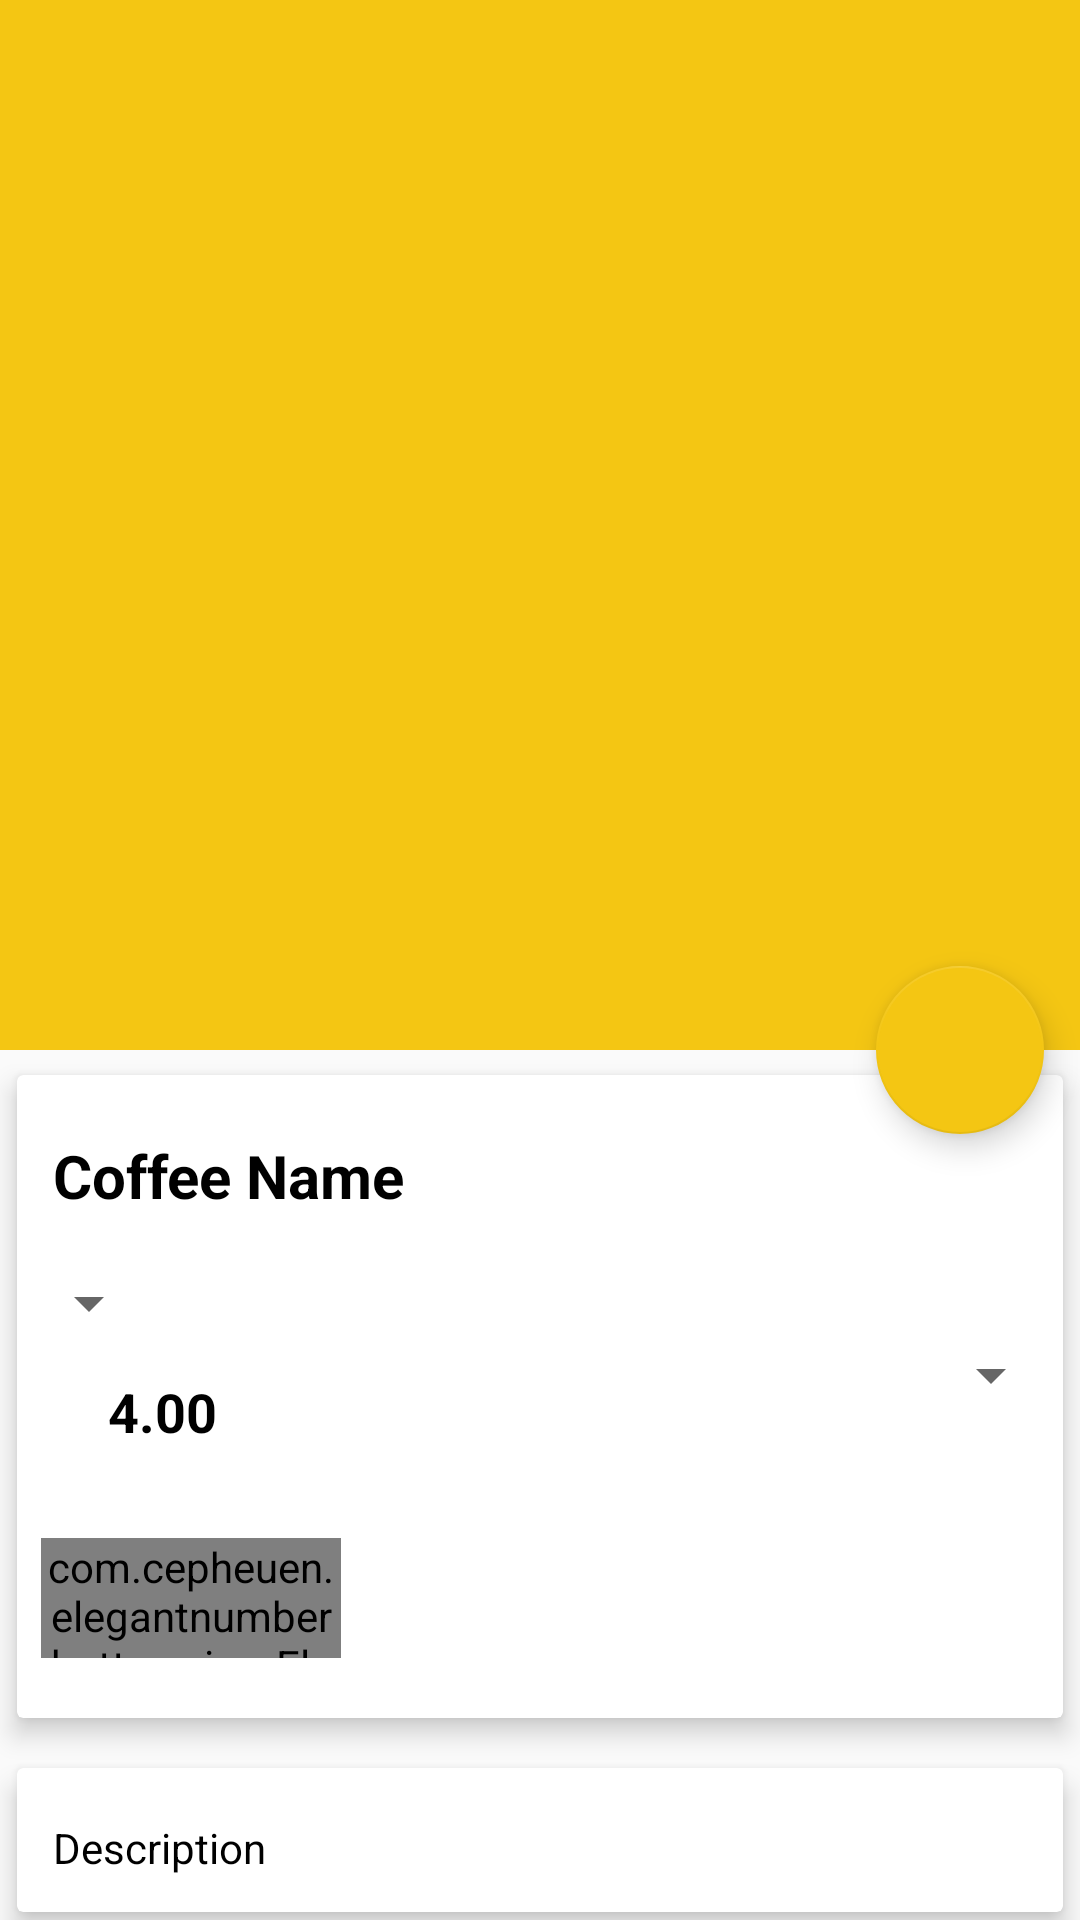

Write the Android layout XML for this screen, with the resource values it uses.
<!-- AndroidManifest.xml: application theme AppTheme -->
<!-- res/layout/activity_drink_detail.xml -->
<?xml version="1.0" encoding="utf-8"?>
<android.support.design.widget.CoordinatorLayout
    xmlns:android="http://schemas.android.com/apk/res/android"
    android:layout_width="match_parent"
    android:layout_height="match_parent"
    xmlns:app="http://schemas.android.com/apk/res-auto">

    <android.support.design.widget.AppBarLayout
        android:id="@+id/app_bar_layout"
        android:layout_width="match_parent"
        android:layout_height="wrap_content"
        android:theme="@style/ThemeOverlay.AppCompat.Dark.ActionBar"
        android:fitsSystemWindows="true">

        <android.support.design.widget.CollapsingToolbarLayout
            android:id="@+id/collapsing"
            android:layout_width="match_parent"
            android:layout_height="350dp"
            android:fitsSystemWindows="true"
            app:layout_scrollFlags="scroll|exitUntilCollapsed"
            app:contentScrim="#0e0d0e"
            app:expandedTitleTextAppearance="@android:color/transparent">

            <ImageView
                android:id="@+id/image_coffee"
                android:layout_width="match_parent"
                android:layout_height="match_parent"
                android:contentDescription="@null"
                app:layout_collapseMode="parallax"
                android:scaleType="centerCrop"/>

            <android.support.v7.widget.Toolbar
                android:id="@+id/toolbar"
                android:title="Coffee Name"
                android:layout_width="match_parent"
                android:layout_height="?attr/actionBarSize"
                app:popupTheme="@style/ThemeOverlay.AppCompat.Light"
                app:layout_collapseMode="parallax">

            </android.support.v7.widget.Toolbar>
        </android.support.design.widget.CollapsingToolbarLayout>
    </android.support.design.widget.AppBarLayout>

    <android.support.design.widget.FloatingActionButton
        android:id="@+id/btnCart"
        android:layout_height="224dp"
        android:layout_width="wrap_content"
        app:backgroundTint="@color/colorPrimary"
        app:srcCompat="@drawable/shopping_cart"
        app:elevation="6dp"
        app:layout_anchor="@id/app_bar_layout"
        app:layout_anchorGravity="bottom|right|end"
        app:useCompatPadding="true">

    </android.support.design.widget.FloatingActionButton>
    <android.support.v4.widget.NestedScrollView
        android:id="@+id/nestedScrollView"
        android:clipToPadding="false"
        android:layout_width="match_parent"
        android:layout_height="match_parent"
        app:layout_behavior="@string/appbar_scrolling_view_behavior">

        <LinearLayout
            android:orientation="vertical"
            android:layout_width="match_parent"
            android:layout_height="wrap_content">

            <android.support.v7.widget.CardView
                android:layout_width="match_parent"
                android:layout_height="wrap_content"
                app:cardElevation="5dp"
                app:cardUseCompatPadding="true">

                <LinearLayout
                    android:orientation="vertical"
                    android:layout_width="match_parent"
                    android:layout_height="wrap_content">

                    <TextView
                        android:id="@+id/coffee_name"
                        android:layout_marginTop="8dp"
                        android:padding="12dp"
                        android:text="Coffee Name"
                        android:textColor="#000"
                        android:textStyle="bold"
                        android:textSize="20sp"
                        android:layout_width="wrap_content"
                        android:layout_height="wrap_content" />

                    <Spinner
                        android:id="@+id/size"
                        android:spinnerMode="dropdown"
                        android:layout_marginTop="5dp"
                        android:padding="12dp"
                        android:layout_width="wrap_content"
                        android:layout_height="wrap_content" />
                    
                    <LinearLayout
                        android:id="@+id/layout_price"
                        android:orientation="horizontal"
                        android:layout_width="match_parent"
                        android:layout_height="wrap_content">
                        
                        <ImageView
                            android:src="@drawable/dollarsign"
                            android:layout_weight="1"
                            android:layout_width="0dp"
                            android:layout_marginTop="14dp"
                            android:textSize="18dp"
                            android:layout_height="24dp" />

                        <TextView
                            android:id="@+id/coffee_price"
                            android:layout_weight="9"
                            android:textSize="18dp"
                            android:layout_marginBottom="10dp"
                            android:padding="12dp"
                            android:text="4.00"
                            android:textColor="#000"
                            android:textStyle="bold"
                            android:layout_width="0dp"
                            android:layout_height="wrap_content" />

                        <Spinner
                            android:id="@+id/milk_type"
                            android:layout_weight="9"
                            android:layout_width="0dp"
                            android:spinnerMode="dropdown"
                            android:layout_height="wrap_content">
                        </Spinner>
                    </LinearLayout>
                    <com.cepheuen.elegantnumberbutton.view.ElegantNumberButton
                        android:id="@+id/number_button"
                        android:layout_width="100dp"
                        android:layout_height="40dp"
                        android:layout_marginTop="8dp"
                        android:layout_marginLeft="8dp"
                        android:layout_marginBottom="20dp"
                        app:textSize="8sp"
                        app:initialNumber="1"
                        app:finalNumber="5">

                    </com.cepheuen.elegantnumberbutton.view.ElegantNumberButton>
                </LinearLayout>
            </android.support.v7.widget.CardView>
            <android.support.v7.widget.CardView
                app:cardElevation="5dp"
                app:cardUseCompatPadding="true"
                android:layout_width="match_parent"
                android:layout_height="wrap_content">

                <TextView
                    android:id="@+id/coffee_description"
                    android:layout_marginTop="5dp"
                    android:lineSpacingMultiplier="1.5"
                    android:padding="12dp"
                    android:text="Description"
                    android:textColor="#000"
                    android:textSize="14sp"
                    android:layout_width="wrap_content"
                    android:layout_height="wrap_content" />

            </android.support.v7.widget.CardView>
        </LinearLayout>
    </android.support.v4.widget.NestedScrollView>
</android.support.design.widget.CoordinatorLayout>
<!-- resources referenced by this layout -->
<resources>
  <color name="colorPrimary">#f4c613</color>
  <style name="AppTheme" parent="Theme.AppCompat.Light.DarkActionBar">
          
          <item name="colorPrimary">@color/colorPrimary</item>
          <item name="colorPrimaryDark">@color/colorPrimaryDark</item>
          <item name="colorAccent">@color/colorAccent</item>
      </style>
  <color name="colorPrimaryDark">#303F9F</color>
  <color name="colorAccent">#D81B60</color>
</resources>
